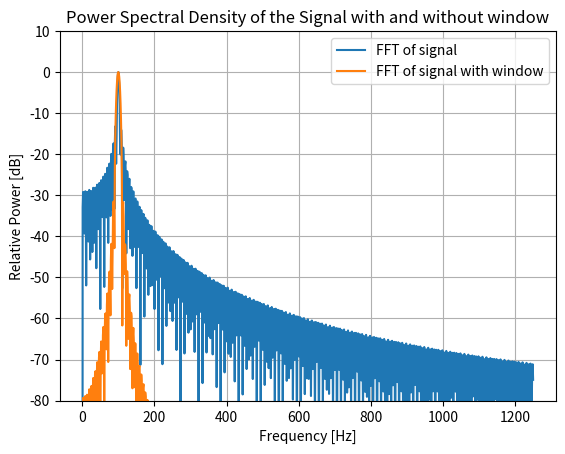

Python code for this plot:
#Task 4

#Same but with window-function

import numpy as np
import matplotlib.pyplot as plt

#Definng some variables
f = 100
A = 1
samplingTime = 0.2*10**-3
samplingRate = 1/(samplingTime)

#Defining the time vector
NumberOfSamples = 900
t = np.linspace(0,NumberOfSamples*(samplingTime),NumberOfSamples+1)
#Defining the signal
signal = A*np.sin(2*np.pi*f*t)
#Create a window function. We use the Hanning window
windowFunction = np.hanning(NumberOfSamples+1)
#Multiply the signal with the window function
windoSignal = signal*windowFunction
#Calculate the FFT of the signal
numberOfFFTSamples = 4096
#Frequency axis
frequency_step = samplingRate/numberOfFFTSamples
frequency_axis = np.fft.fftfreq(numberOfFFTSamples)
fftSignal = np.fft.fft(signal,numberOfFFTSamples)
windowFFTSignal = np.fft.fft(windoSignal,numberOfFFTSamples)
#Convert to dB
PowerSpectrum = np.abs(fftSignal)**2
windowPowerSpectrum = np.abs(windowFFTSignal)**2
newFrequencyAxis = np.linspace(0,5000,numberOfFFTSamples)
# Calculate Power Spectrum and Convert to dB and normalize
PowerSpectrum_dB = 20 * np.log10(np.abs(fftSignal) / np.sqrt(numberOfFFTSamples))
PowerSpectrum_dB = PowerSpectrum_dB - max(PowerSpectrum_dB)
#Nomalize the window-signal
windowPowerSpectrum_dB = 20 * np.log10(np.abs(windowFFTSignal) / np.sqrt(numberOfFFTSamples))
windowPowerSpectrum_dB = windowPowerSpectrum_dB - max(windowPowerSpectrum_dB)

#Plot the signal on each other
plt.plot(newFrequencyAxis[:numberOfFFTSamples // 4], PowerSpectrum_dB[:numberOfFFTSamples // 4], label='FFT of signal')
plt.plot(newFrequencyAxis[:numberOfFFTSamples // 4], windowPowerSpectrum_dB[:numberOfFFTSamples // 4], label='FFT of signal with window')
plt.xlabel('Frequency [Hz]')
plt.ylabel('Relative Power [dB]')
plt.title('Power Spectral Density of the Signal with and without window')
plt.grid(True)
plt.ylim(-80, 10)  # Set y-axis limits
plt.legend()
plt.show()

#As we can see using a Hanning-window function we get a lot less side lobes. This however comes at a price
#of a broder main lobe. This can make it harder to distinguish between frequencies close to each other. 
#This is a trade-off that we have to make. We can also observe that the amplitude of the windowed signal is smoother. 
#This is because the signal is less affected by the abrupt start and end points,

